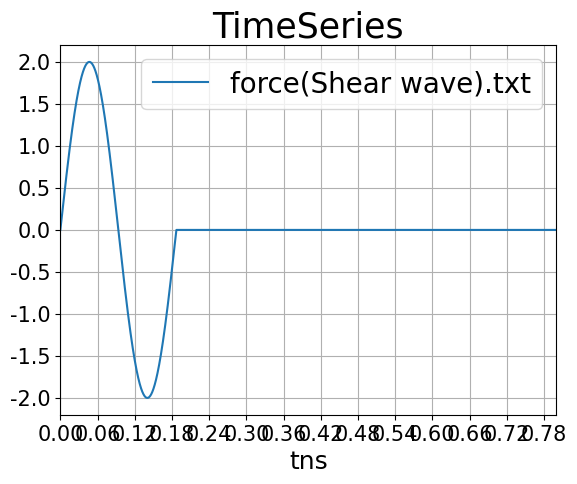

This figure's Python source:
# -*- coding: utf-8 -*-
"""
Created on Sun Jan  8 15:45:04 2023

[redacted]
"""
##use for vs wave
import numpy as np
import matplotlib.pyplot as plt
import matplotlib.ticker as ticker
plt.rc('font', family= 'Times New Roman')

#Give p-wave vel to calculate s-wave 
pi = np.pi
m = 10 #each cell mass
lamb_cp = 10 #total length cp
# lamb_cs = 0.1 #total length cs
n= 100 # **Np =100

#
nu = 0.3  #  0.3 -> (epsilon_z /=0)
rho = 2020 #1600 kg/m3  ; =1.6 ton/m3  
cp = 100 #m/s
E = (cp*cp)*rho*(1+nu)*(1-2*nu)/(1-nu)
G = E/(2*(1+nu))
E1 = E/(1-nu**2)
E2 = nu*E1
print("E= ",E,"G= ",G)

cs = (G/rho)**(0.5) #m/s
print("Cs= ", cs)

#calaulate wave length
fcp = cp / lamb_cp
Tp = 1/ fcp
wp = 2*pi/ Tp

fcs = cs / lamb_cp
Ts = 1/ fcs
ws = 2*pi/ Ts

# calculate eace step time
tns = lamb_cp/cs # wave transport time
dcell = tns/n #each cell time
dt = dcell/10 #eace cell have 10 steps

print(f"lamb_cp= {lamb_cp} ;fcp= {fcp} ;Tp= {Tp} ;wp= {wp}")
print(f"lamb_cs= {lamb_cp} ;fcs= {fcs} ;Ts= {Ts} ;ws= {ws}")
print(f"wave travel = {tns} ;dcell = {dcell} ;dt = {dt}")
print(f"E1= {E1}; E2={E2}")

# ===============================Timeseries:Disp, Vel, Accel (Vs)====================================
A = 0.1 # 0.1*10 or 0.1*1
P = 1 #10
timeLEN =8001  #10001   3001
#time = np.linspace(0, 0.3, timeLEN) # np.arange(0,0.3001,1e-4)
time = np.arange(0,0.8001,1e-4)

Stress = np.zeros(timeLEN)
vel = np.zeros(timeLEN)
Accel = np.zeros(timeLEN)
# Disp = np.zeros(timeLEN)
fs = np.zeros(timeLEN)

step = 1870 #1870,1410(nu=0)
#step = int(timeLEN-1)/3 #1/3 timeLEN
#Tstep = (timeLEN-1)*2/3 #2/3 timeLEN
#print("Step= ", step, "Tstep= ", Tstep)
Tstep = 2*step

# sigma(x,t)= -P*sin(ws*t)/A
for i in range(timeLEN):
    if i <= ( step): #0~0.001s
        Stress[i] = -P*np.sin(ws*time[i])/A
        vel[i] = -P*np.sin(ws*time[i])/(-rho*cs*A)
        # fs[i] = 1*np.sin(ws*time[i])
        fs[i] = 2*np.sin(ws*time[i])
    # elif (i > 2*step and i < 3*step):
    #     fs[i] = -np.sin(ws*time[int(i-Tstep)])
    #     vel[i] = -P*np.sin(ws*time[int(i-Tstep)])/(-rho*cs*A)
    #     Stress[i] = +P*np.sin(ws*time[int(i-Tstep)])/A
    
##    if i >= (timeLEN/150) and i <= (timeLEN/100): #0.002~0.003s
##        vel[i] = time[i]
##        u1[i] = np.sin(w_s*time[i-200])
##        print("time= ", time[i])
    
        
size = len(time) #1e-5
# =========================integrate:Trapezodial rule===========================
def integrate(tns,vel):
    Trape = np.zeros(size)
    for i in range(size-1):
        dt = time[i+1] - time[i]
        Trape[i+1] = Trape[i] + (vel[i+1]+vel[i])*dt/2
    return(Trape)
#
#========================integrate:simpson 1/3 rule============================
def simpson(time,vel):
    simpson = np.zeros(size)
    summ = vel[0] + vel[30000]
    h = time[1]-time[0]
    for j in range(1,size-1):
#        k = time[0] + j*h 
        if (j%2) == 0: #even
            simpson[j] = summ+simpson[j-1] + 2* vel[j]
        else:          #odd
            simpson[j] = summ+simpson[j-1] + 4* vel[j]
    simpson = simpson*(h/3)
   
    return simpson
# ========================Differential:Finite differential Method=====================
#--------calculate by theory--------------
#def df(x):
#    if (0 <= x and x <= 0.1):
#        return -np.cos(2.0*np.pi*x/0.1)
#    elif (0.1 <= x and x <= 0.2):
#        return 0.0
#    else:
#        return -np.cos(2.0*np.pi*x/0.1)

def differential(tns,vel):
    FDM = np.zeros(size)
    for i in range(size-1):
        dt = time[i+1]-time[i]
        FDM[i] = (vel[i+1]-vel[i])/dt
    return FDM

eta = -1/(3)**(0.5)
xi1 = +1/(3)**(0.5)
xi2 = -1/(3)**(0.5)
## ==============================================================================#
disp = integrate(time,vel)  
accel = differential(time,vel)  

txy_1 = G*+5*(1+xi1)*disp
txy_2 = G*+5*(1-xi2)*disp
txy_total = +10*disp*G
txy_total2 = txy_1+txy_2

#
plt.figure()
plt.rcParams["figure.figsize"] = (14, 8)

title_name = "TimeSeries" # Displacement\Node 3.4 shear stress

# plt.plot(time, disp,label="displacement",color='tab:red')
# plt.plot(time, vel, label="velocity",color='tab:blue')
# plt.plot(time, accel, label = "acceleration")
# plt.plot(time, Stress, label="Stress",color='tab:orange')
#plt.plot(time[:size-1],accel[:size-1],label="acceleration",color='m')
plt.plot(time, fs, label= "force(Shear wave).txt")

# plt.plot(time, txy_1,label=r"integration point 1",color='tab:red')
# plt.plot(time, txy_2,label=r"integration point 2",color='tab:blue')
# plt.plot(time, txy_total,label=r"$\tau_{xy}$",color='tab:blue')
# plt.plot(time, txy_total2,label=r"$\tau_{xy2}$",color='tab:red')
# $\sigma_{x}$

#
plt.title(title_name, fontsize = 25)
plt.xlabel("tns",fontsize=18)
plt.xticks(fontsize = 15)
plt.yticks(fontsize = 15)
plt.xlim(0,0.8)
# plt.ylim(0,6e-6)

plt.legend(loc='upper right',fontsize=20)
plt.grid(True)
#
x_axis=0.06

ax1 = plt.gca()
ax1.xaxis.set_major_locator(ticker.MultipleLocator(x_axis))
ax1.ticklabel_format(style='sci', scilimits=(-1,2), axis='y')
ax1.yaxis.get_offset_text().set(size=18)








